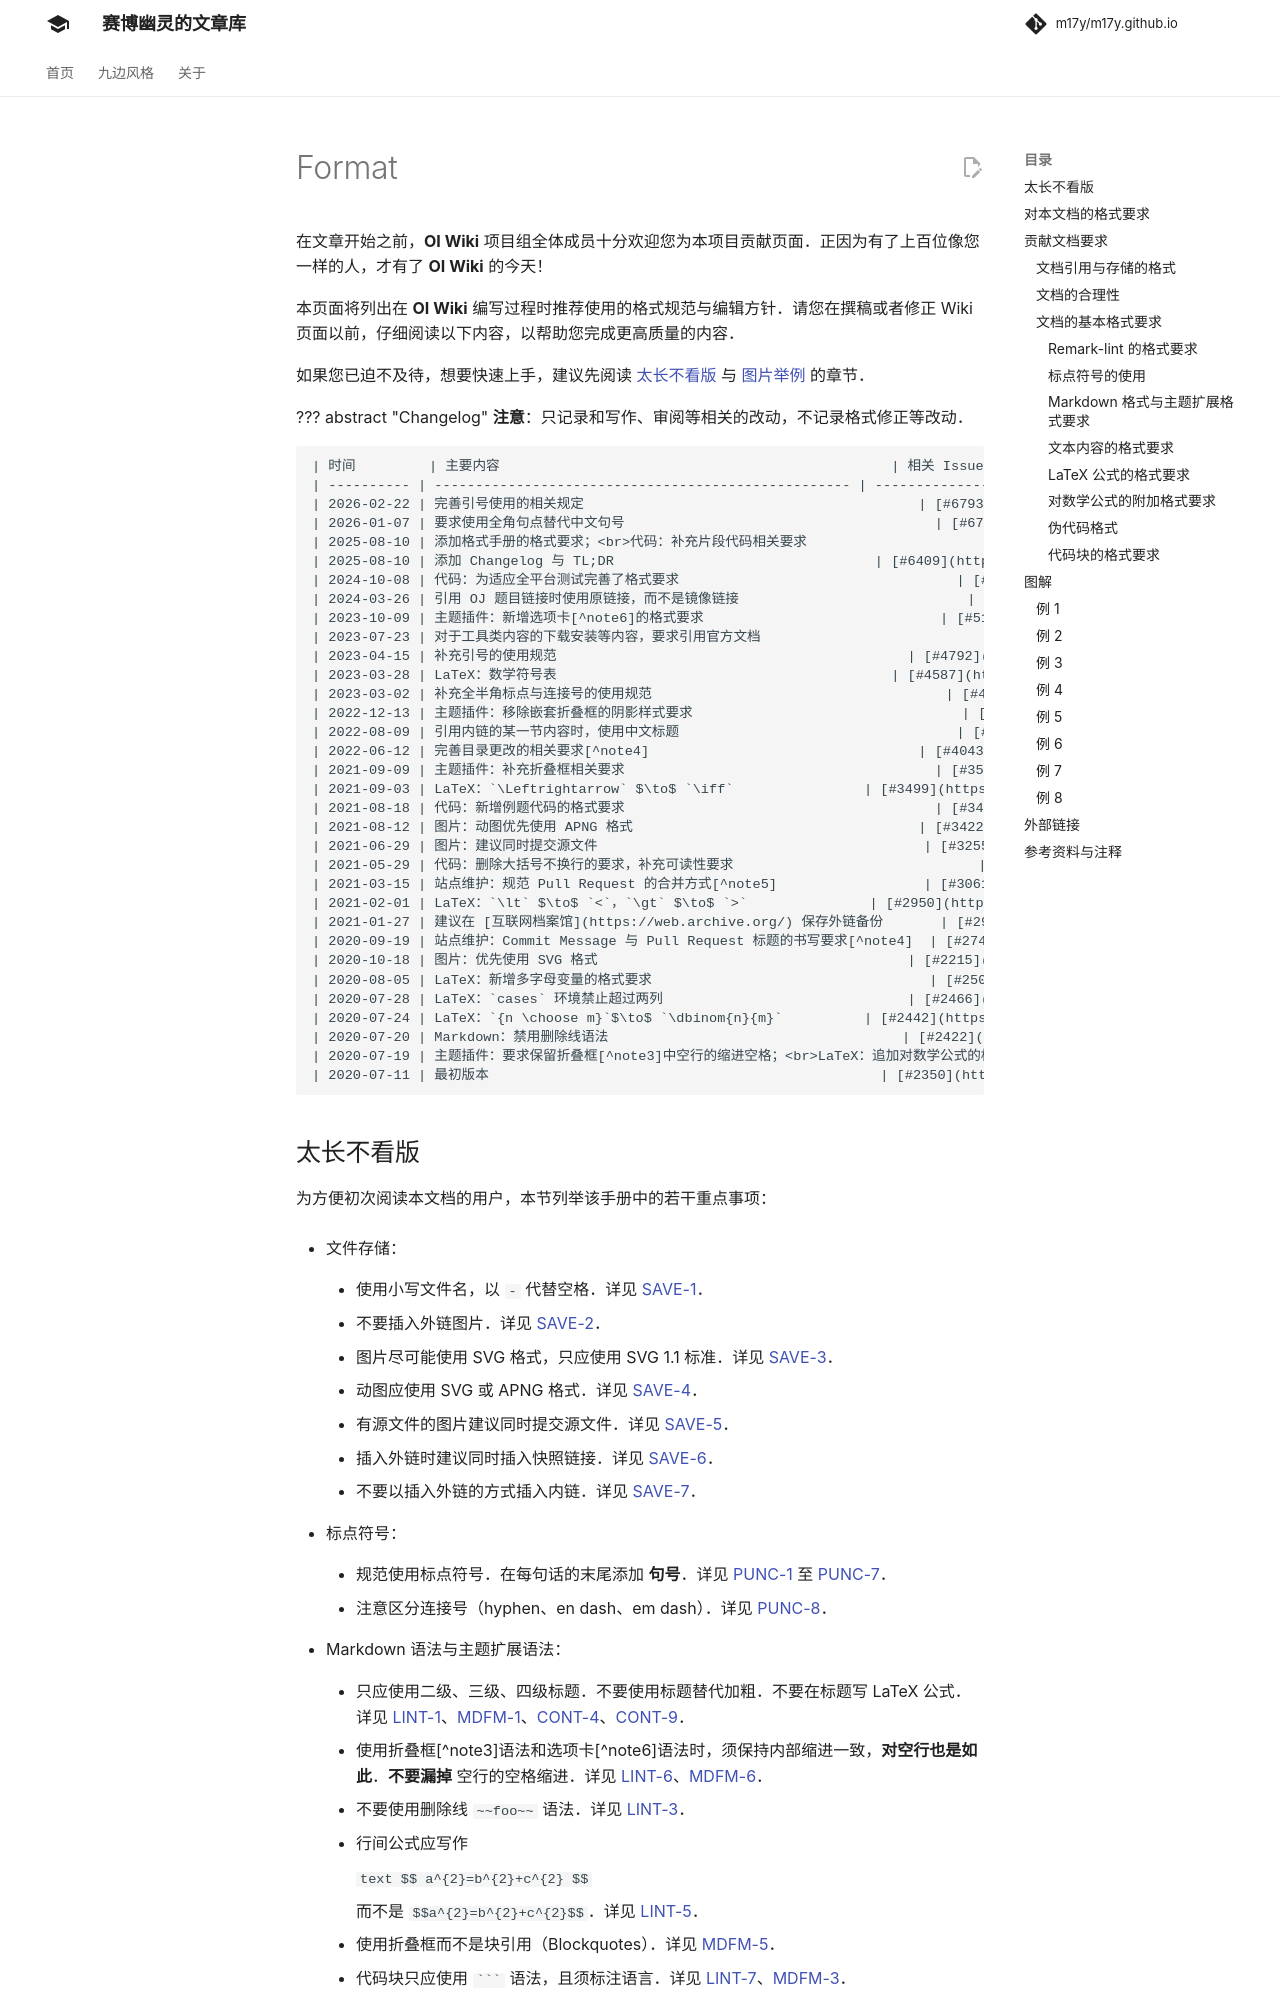

repository: m17y/m17y.github.io · page: intro/format/index.html · generator: mkdocs

在文章开始之前，**OI Wiki** 项目组全体成员十分欢迎您为本项目贡献页面。正因为有了上百位像您一样的人，才有了 **OI Wiki** 的今天！

本页面将列出在 **OI Wiki** 编写过程时推荐使用的格式规范与编辑方针。请您在撰稿或者修正 Wiki 页面以前，仔细阅读以下内容，以帮助您完成更高质量的内容。

如果您已迫不及待，想要快速上手，建议先阅读图片举例的章节。

## 贡献文档要求

当你打算贡献某部分的内容时，你应该尽量熟悉以下三部分：

-   文档存储的格式
-   文档的合理性
-   remark-lint 和 $\rm{\LaTeX}$ 公式的格式要求

### 文档引用与存储的格式

-   **文件名请务必都小写，以 `-` 分割。** 例如：`file-name.md`。

-   请务必确保文档中引用的 **外链** 图片已经全部转存到了 **本库内** 对应的 `images` 文件夹中（防止触发某些网站的防盗链），建议处理成 `MD 文档名称 + 编号` 的形式（可参考已有文档中图片的处理方式）。例如：本篇文档的文件名称为 format，则文档中引用的第一张图片的名字为 `format1.png`。

-   推荐使用 SVG 格式的图片[^ref4]，以获取较好的清晰度和缩放效果。

-   动图如果无法或者不会制作 SVG 格式的，则推荐使用 APNG 格式[^apng]的文件。Windows 用户可使用 [ScreenToGif](https://www.screentogif.com) 录制，Linux 用户可使用 [Peek](https://github.com/phw/peek) 录制，注意需要在设置里调整为录制 APNG。其他情况则推荐先制作为 MP4 等视频文件再转换为 APNG，如果使用 ffmpeg 则可以使用 `ffmpeg -i filename.mp4 -f apng filename.apng -plays 0` 转换。[^intro-apng]

-   同时具有源文件和导出图像的图片（例如 JPG 文件与 PSD 文件或者 SVG 图像与 TikZ TeX 源代码），建议将源文件以与图片相同的文件名保存于同一目录下。

-   请确保您的文档中的引用链接的稳定性。**不推荐** 引用 **自建** 服务中的资源（如自建 OJ 里的题目）。建议在添加时同时将该外链存于互联网档案馆[^webarchive]，以防无法替代的链接失效。

-   站内链接请去掉网站域名，并且使用相对路径链接对应 `.md` 文件。例如，在本页面（`intro/format`）中链接杂项简介（`misc`），应使用 `[杂项简介](../misc/index.md)`。可以在链接中添加 hash 来链接到某一节，例如 [`[Pull Request 信息格式规范](./htc.md#pull-request-信息格式规范)`](./htc.md#pull-request-信息格式规范)，hash 的值可以通过位于每个标题右侧的按钮或者位于网页右侧的目录中的链接得到。
